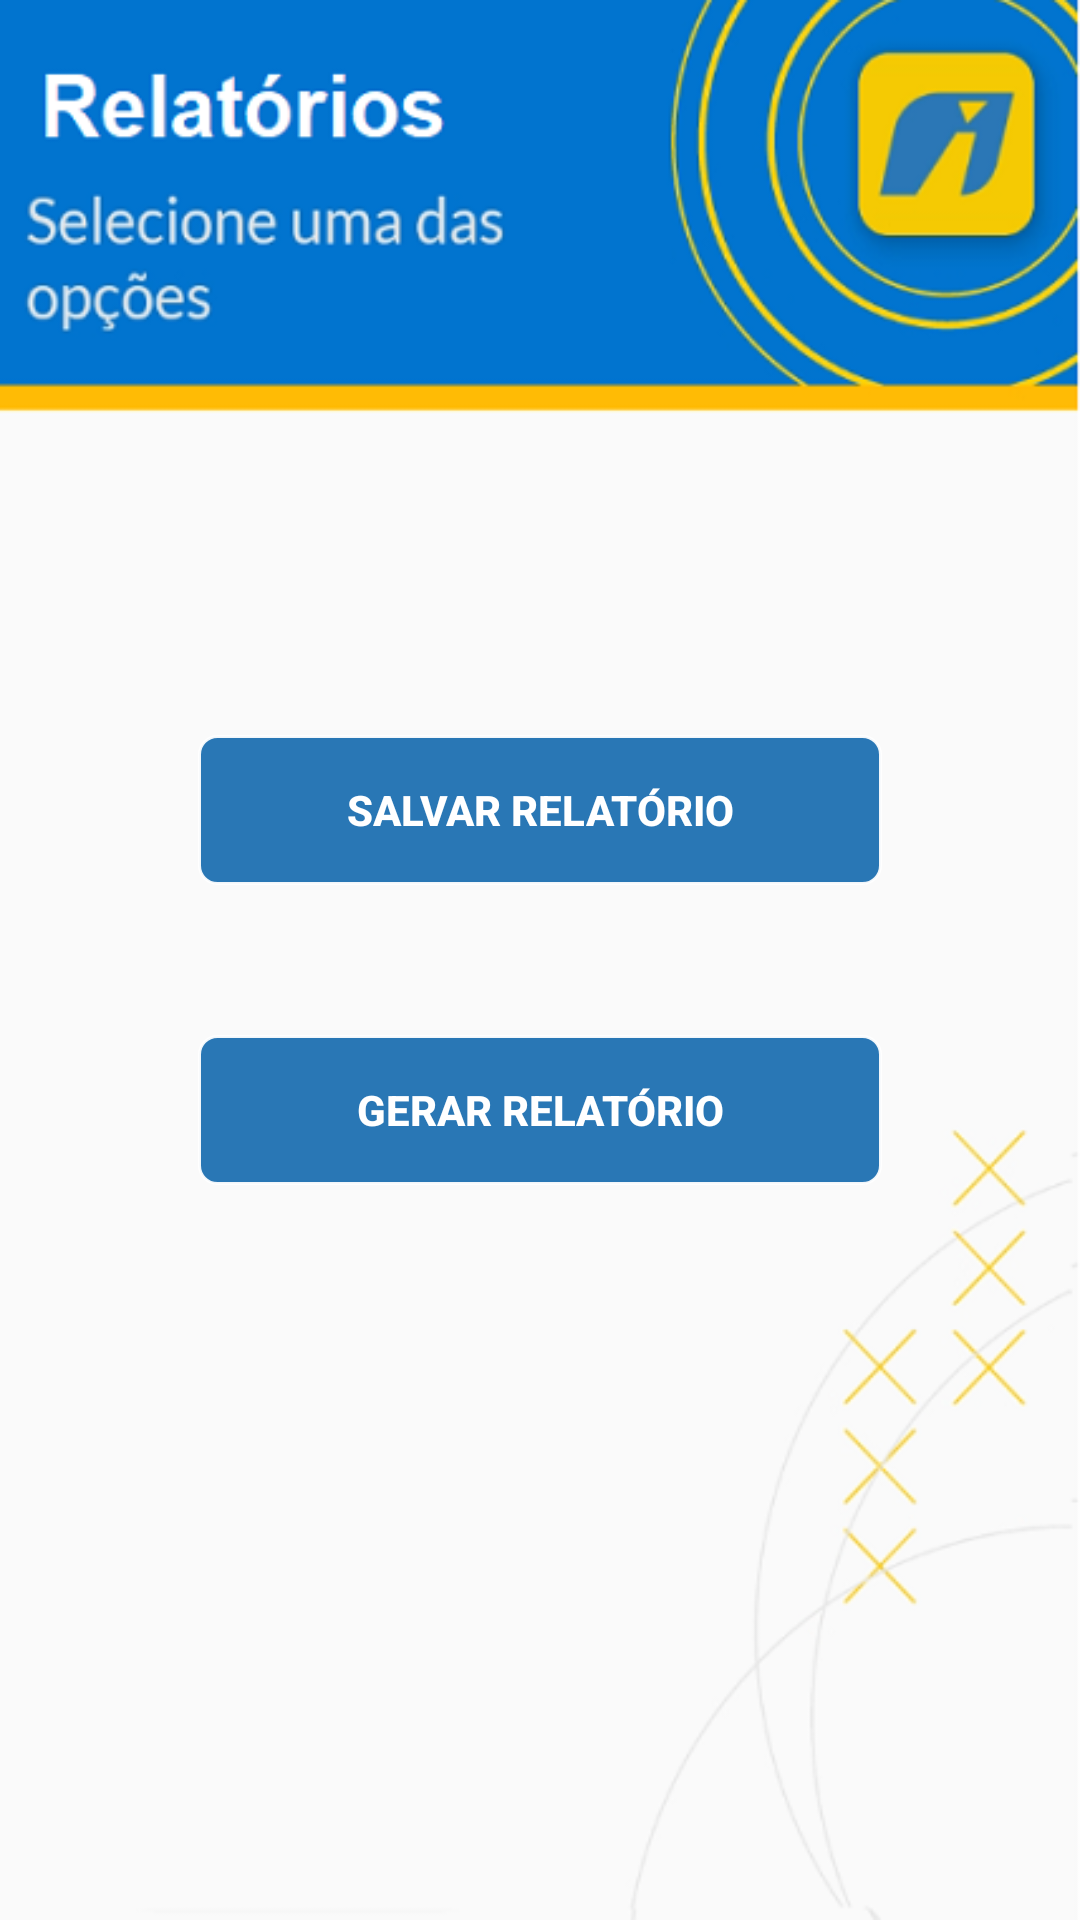

The Android layout XML behind this screen, and the referenced resources:
<!-- AndroidManifest.xml: activity theme Theme.AppCompat.NoActionBar -->
<!-- res/layout/activity_home.xml -->
<?xml version="1.0" encoding="utf-8"?>
<androidx.constraintlayout.widget.ConstraintLayout xmlns:android="http://schemas.android.com/apk/res/android"
    xmlns:app="http://schemas.android.com/apk/res-auto"
    xmlns:tools="http://schemas.android.com/tools"
    android:layout_width="match_parent"
    android:layout_height="match_parent"
    android:background="@drawable/bgrelatorios"
    tools:context=".activity.HomeActivity">

    <LinearLayout
        android:id="@+id/layoutSplashScreen"
        android:layout_width="match_parent"
        android:layout_height="match_parent"
        android:gravity="center"
        android:orientation="vertical"
        android:padding="16dp"
        app:layout_constraintTop_toTopOf="parent"
        tools:ignore="MissingConstraints">

        <Button
            android:id="@+id/bt_salvar_relatorio"
            android:layout_width="match_parent"
            android:layout_height="50dp"
            android:layout_marginStart="50dp"
            android:layout_marginEnd="50dp"
            android:layout_marginBottom="50dp"
            android:background="@drawable/roundedbutton"
            android:onClick="salvaRelatorio"
            android:text="@string/salvar_relat_rio"
            android:textStyle="bold" />

        <Button
            android:id="@+id/bt_gerar_relatorio"
            android:layout_width="match_parent"
            android:layout_height="50dp"
            android:layout_marginStart="50dp"
            android:layout_marginEnd="50dp"
            android:background="@drawable/roundedbutton"
            android:onClick="geraRelatorio"
            android:text="@string/gerar_relat_rio"
            android:textStyle="bold" />

    </LinearLayout>


</androidx.constraintlayout.widget.ConstraintLayout>
<!-- resources referenced by this layout -->
<resources>
  <!-- drawable bgrelatorios: png bitmap (drawable, 65575 bytes) -->
  <!-- drawable roundedbutton (drawable) -->
  <?xml version="1.0" encoding="utf-8"?>
  <shape xmlns:android="http://schemas.android.com/apk/res/android"
      android:shape="rectangle">
      <stroke
          android:width="1dp"
          android:color="#eeffffff" />
      <corners android:radius="6dp" />
      <gradient
          android:angle="90"
          android:centerColor="#2977B5"
          android:endColor="#2977B5"
          android:startColor="#2977B5" />
  </shape>
  <string name="gerar_relat_rio">Gerar Relatório</string>
  <string name="salvar_relat_rio">Salvar Relatório</string>
</resources>
